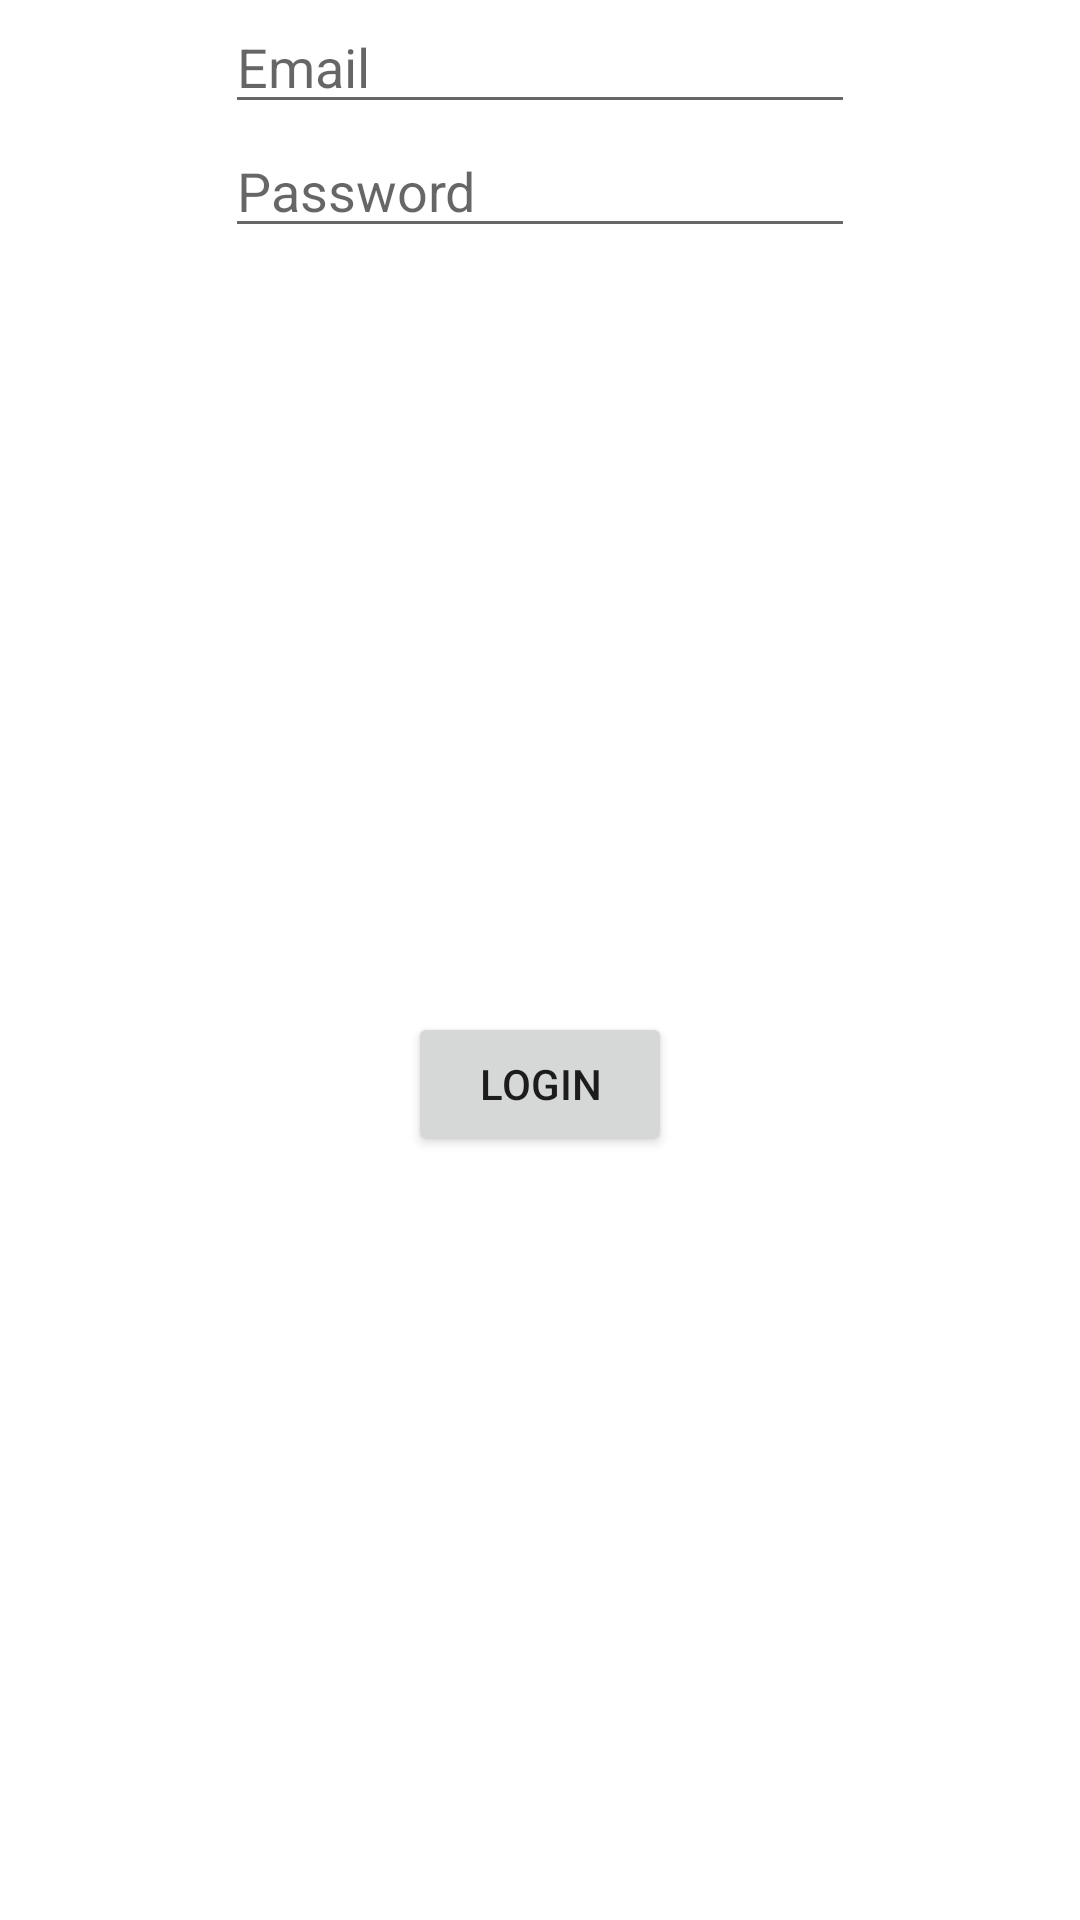

The Android layout XML behind this screen, and the referenced resources:
<!-- AndroidManifest.xml: application theme Theme.Fattapp -->
<!-- res/layout/login_activity.xml -->
<?xml version="1.0" encoding="utf-8"?>
<androidx.constraintlayout.widget.ConstraintLayout xmlns:android="http://schemas.android.com/apk/res/android"
    xmlns:app="http://schemas.android.com/apk/res-auto"
    xmlns:tools="http://schemas.android.com/tools"
    android:layout_width="match_parent"
    android:layout_height="match_parent"
    tools:context=".login_activity">

    <EditText
        android:id="@+id/editTextTextPersonName"
        android:layout_width="wrap_content"
        android:layout_height="wrap_content"
        android:ems="10"
        android:hint="Email"
        android:inputType="textPersonName"
        app:layout_constraintEnd_toEndOf="parent"
        app:layout_constraintStart_toStartOf="parent"
        app:layout_constraintTop_toTopOf="parent" />

    <EditText
        android:id="@+id/editTextTextPassword"
        android:layout_width="wrap_content"
        android:layout_height="wrap_content"
        android:ems="10"
        android:hint="Password"
        android:inputType="textPassword"
        app:layout_constraintEnd_toEndOf="parent"
        app:layout_constraintStart_toStartOf="parent"
        app:layout_constraintTop_toBottomOf="@+id/editTextTextPersonName" />

    <Button
        android:id="@+id/login_button"
        android:layout_width="wrap_content"
        android:layout_height="wrap_content"
        android:onClick="login_button_pressed"
        android:text="Login"
        app:layout_constraintBottom_toBottomOf="parent"
        app:layout_constraintEnd_toEndOf="parent"
        app:layout_constraintStart_toStartOf="parent"
        app:layout_constraintTop_toBottomOf="@+id/editTextTextPassword" />

</androidx.constraintlayout.widget.ConstraintLayout>
<!-- resources referenced by this layout -->
<resources>
  <style name="Theme.Fattapp" parent="Theme.MaterialComponents.DayNight.DarkActionBar">
          
          <item name="colorPrimary">@color/purple_500</item>
          <item name="colorPrimaryVariant">@color/purple_700</item>
          <item name="colorOnPrimary">@color/white</item>
          
          <item name="colorSecondary">@color/teal_200</item>
          <item name="colorSecondaryVariant">@color/teal_700</item>
          <item name="colorOnSecondary">@color/black</item>
          
          <item name="android:statusBarColor" tools:targetApi="l">?attr/colorPrimaryVariant</item>
          
      </style>
  <!-- not gathered from this repository: default colours our renderer supplied (Android Studio template values) -->
  <color name="purple_500">#FF6200EE</color>
  <color name="purple_700">#FF3700B3</color>
  <color name="teal_200">#FF03DAC5</color>
  <color name="teal_700">#FF018786</color>
  <color name="black">#FF000000</color>
  <color name="white">#FFFFFFFF</color>
</resources>
